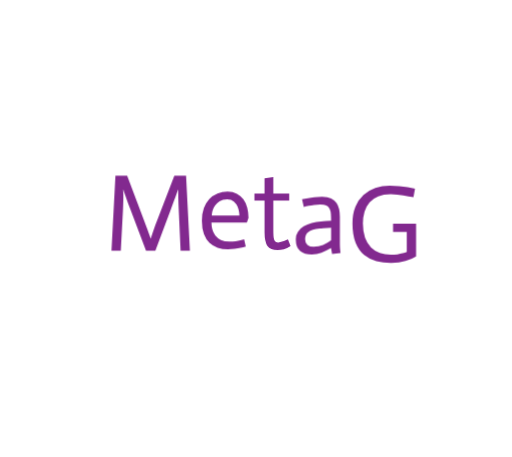
t = 0.00 s
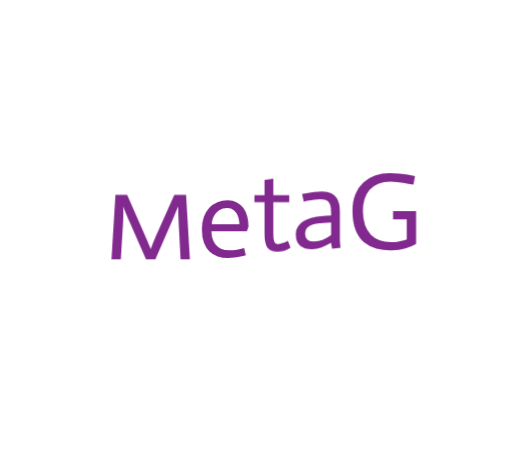
t = 0.26 s
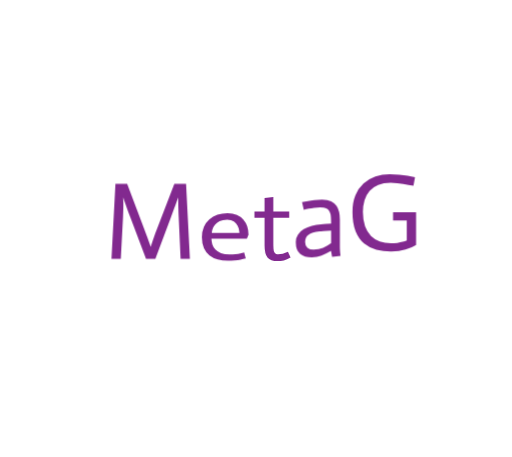
t = 0.51 s
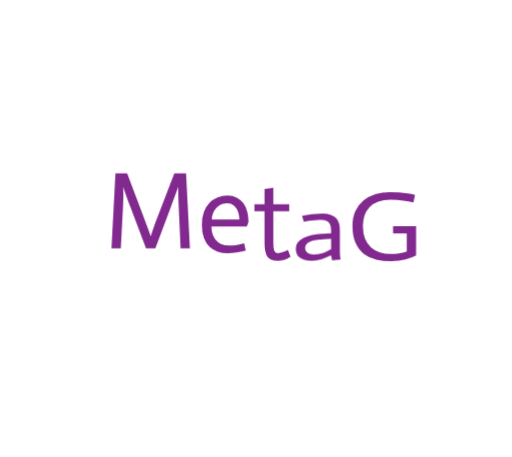
t = 0.76 s
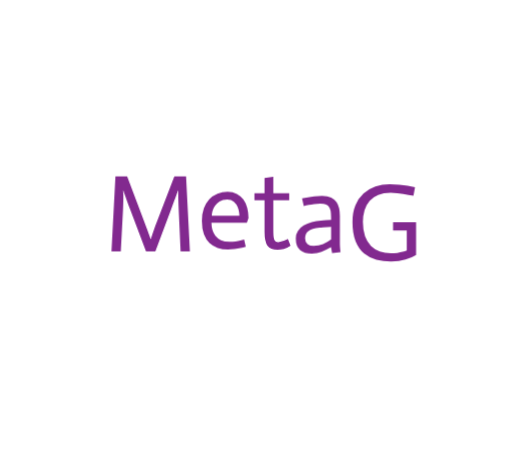
t = 1.02 s
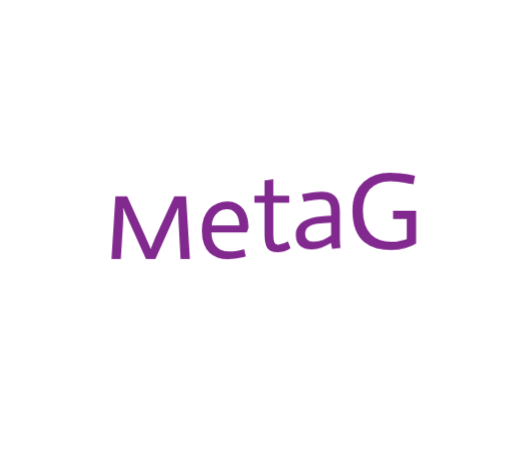
t = 1.27 s

The animated SVG that drew these frames (rendered in a browser with its animation timeline set to each time). Animation: 1 CSS @keyframes rule; one cycle of 1.53 s, repeats indefinitely.

<svg xmlns="http://www.w3.org/2000/svg" xmlns:xlink="http://www.w3.org/1999/xlink" viewBox="0 0 280 250" preserveAspectRatio="xMidYMid" style="display: block; shape-rendering: auto; background: transparent;" width="280" height="250"><style type="text/css">
  .ld-text text {
    text-anchor: middle;
    dominant-baseline: middle;
    font-size: 60px;
    opacity: 0;
    user-select: none;
    pointer-events: none;
  }
</style>
<g style="transform-origin:140px 125px;transform:scale(1)" class="ld-text">
<g transform="translate(140,125)">
  <g transform="scale(0.7500) translate(0,0)"><g class="path" style="opacity: 1; transform-origin: -76.8px 13.09px; transform: matrix3d(1, 0, 0, 0, 0, 1, 0, 0, 0, 0, 1, 0, 0, 0, 0, 1); animation: 1s linear -0.528s infinite normal forwards running animate-8esm9hwbegb; transform-box: view-box;"><path d="M5.68 48L8.56-6.56L17.12-6.56L29.44 25.92Q30.48 28.72 31.36 31.08Q32.24 33.44 32.88 35.28L32.88 35.28Q33.68 37.36 34.24 39.12L34.24 39.12L34.40 39.12Q34.88 37.36 35.60 35.28L35.60 35.28Q36.24 33.44 37.04 31.08Q37.84 28.72 38.96 25.92L38.96 25.92L51.52-6.56L60.08-6.56L62.88 48L56.08 48L54.72 18Q54.56 14.08 54.48 11.36Q54.40 8.64 54.40 6.88L54.40 6.88L54.40 3.52L54.24 3.52Q53.76 4.72 53.04 6.80L53.04 6.80Q52.40 8.56 51.40 11.32Q50.40 14.08 48.96 18L48.96 18L37.68 48L30.88 48L19.52 18Q18 14.16 17.04 11.40Q16.08 8.64 15.44 6.88L15.44 6.88Q14.72 4.80 14.32 3.52L14.32 3.52L14.16 3.52Q14.24 4.80 14.32 6.88L14.32 6.88Q14.40 10.24 14.08 18L14.08 18L12.48 48L5.68 48" style="fill: rgb(130, 41, 143);" transform="translate(-111.080,-24.000)"></path></g><g class="path" style="opacity: 1; transform-origin: -22.48px 16.62px; transform: matrix3d(1, 0, 0, 0, 0, 1, 0, 0, 0, 0, 1, 0, 0, 0, 0, 1); animation: 1s linear -0.396s infinite normal forwards running animate-8esm9hwbegb; transform-box: view-box;"><path d="M102.40 41.68L103.60 47.04Q101.76 47.60 99.80 48Q97.84 48.40 95.48 48.72Q93.12 49.04 90.56 49.04L90.56 49.04Q86.56 49.04 83.12 47.92Q79.68 46.80 77.12 44.32Q74.56 41.84 73.08 37.88Q71.60 33.92 71.60 28.16L71.60 28.16Q71.60 22.96 73.04 19Q74.48 15.04 77 12.36Q79.52 9.68 82.92 8.32Q86.32 6.96 90.32 6.96L90.32 6.96Q94.24 6.96 97.12 8.48Q100 10 101.88 12.60Q103.76 15.20 104.68 18.68Q105.60 22.16 105.60 26L105.60 26L104.40 29.52L78.56 29.52Q78.56 32 79.20 34.48Q79.84 36.96 81.40 38.96Q82.96 40.96 85.48 42.20Q88 43.44 91.76 43.44L91.76 43.44Q94.16 43.44 96.16 43.16Q98.16 42.88 99.64 42.52Q101.12 42.16 102.40 41.68L102.40 41.68 zM78.80 24.40L98.96 24.40Q98.96 23.84 98.72 21.92Q98.48 20 97.60 17.92Q96.72 15.84 94.88 14.20Q93.04 12.56 90 12.56L90 12.56Q86.64 12.56 84.48 13.96Q82.32 15.36 81.04 17.28Q79.76 19.20 79.28 21.20Q78.80 23.20 78.80 24.40L78.80 24.40" style="fill: rgb(130, 41, 143);" transform="translate(-111.080,-24.000)"></path></g><g class="path" style="opacity: 1; transform-origin: 12px 14.38px; transform: matrix3d(1, 0, 0, 0, 0, 1, 0, 0, 0, 0, 1, 0, 0, 0, 0, 1); animation: 1s linear -0.264s infinite normal forwards running animate-8esm9hwbegb; transform-box: view-box;"><path d="M117.28-3.44L123.68-4.24L123.68 7.76L135.28 7.76L135.28 12.96L123.68 12.96L123.68 34.32Q123.68 36.96 123.80 38.72Q123.92 40.48 124.32 41.52Q124.72 42.56 125.44 43Q126.16 43.44 127.28 43.44L127.28 43.44Q130.32 43.36 134.32 41.20L134.32 41.20L136.24 46.08Q133.60 47.84 131.32 48.44Q129.04 49.04 126.80 49.04L126.80 49.04Q121.52 49.04 119.40 46.04Q117.28 43.04 117.28 36.08L117.28 36.08L117.28 12.96L109.92 12.96L109.92 7.76L117.28 7.76L117.28-3.44" style="fill: rgb(130, 41, 143);" transform="translate(-111.080,-24.000)"></path></g><g class="path" style="opacity: 1; transform-origin: 45.32px 16.62px; transform: matrix3d(1, 0, 0, 0, 0, 1, 0, 0, 0, 0, 1, 0, 0, 0, 0, 1); animation: 1s linear -0.132s infinite normal forwards running animate-8esm9hwbegb; transform-box: view-box;"><path d="M165.84 38.64L165.84 29.52Q164.24 29.60 162.80 29.68Q161.36 29.76 159.96 29.88Q158.56 30 157.44 30.16L157.44 30.16Q151.68 30.88 149.28 32.68Q146.88 34.48 146.88 37.84L146.88 37.84Q146.88 40.64 148.60 42.04Q150.32 43.44 153.12 43.44L153.12 43.44Q156.96 43.44 159.96 42.12Q162.96 40.80 165.84 38.64L165.84 38.64 zM166.56 48.64L165.76 44.24Q162 46.40 158.76 47.72Q155.52 49.04 151.76 49.04L151.76 49.04Q146.40 49.04 143.24 46.44Q140.08 43.84 140.08 37.84L140.08 37.84Q140.08 34.72 141.68 32.40Q143.28 30.08 145.88 28.52Q148.48 26.96 151.76 26.08Q155.04 25.20 158.48 24.96L158.48 24.96Q159.92 24.80 162.24 24.68Q164.56 24.56 165.84 24.48L165.84 24.48Q165.84 21.68 165.68 19.48Q165.52 17.28 164.72 15.72Q163.92 14.16 162.36 13.36Q160.80 12.56 157.92 12.56L157.92 12.56Q155.60 12.56 153.44 12.84Q151.28 13.12 149.60 13.44L149.60 13.44Q147.60 13.84 145.92 14.32L145.92 14.32L144.64 8.80Q146.64 8.32 148.96 7.92L148.96 7.92Q150.96 7.52 153.60 7.24Q156.24 6.96 159.28 6.96L159.28 6.96Q163.36 6.96 165.88 8.16Q168.40 9.36 169.80 11.40Q171.20 13.44 171.72 16.04Q172.24 18.64 172.24 21.52L172.24 21.52L172.24 40.72Q172.24 41.84 172.28 43.08Q172.32 44.32 172.44 45.52Q172.56 46.72 172.72 48L172.72 48L166.56 48.64" style="fill: rgb(130, 41, 143);" transform="translate(-111.080,-24.000)"></path></g><g class="path" style="opacity: 1; transform-origin: 93.56px 13.78px; transform: matrix3d(1, 0, 0, 0, 0, 1, 0, 0, 0, 0, 1, 0, 0, 0, 0, 1); animation: 1s linear 0s infinite normal forwards running animate-8esm9hwbegb; transform-box: view-box;"><path d="M227.04-5.04L225.92 1.12Q222.40 0.40 218.44-0.24Q214.48-0.88 209.28-1.04L209.28-1.04Q204-0.96 200.16 0.56Q196.32 2.08 193.88 4.92Q191.44 7.76 190.24 11.68Q189.04 15.60 189.04 20.32L189.04 20.32Q189.04 26.40 190.60 30.72Q192.16 35.04 194.92 37.80Q197.68 40.56 201.36 41.84Q205.04 43.12 209.28 43.12L209.28 43.12Q212 43.12 214.20 42.80Q216.40 42.48 218.04 42.04Q219.68 41.60 221.04 41.04L221.04 41.04L221.04 26.40L211.04 26.40L211.04 20.40L227.84 20.40L227.84 44.32Q225.04 46.16 220.12 47.64Q215.20 49.12 209.28 49.04L209.28 49.04Q203.84 49.04 198.84 47.76Q193.84 46.48 189.96 43.24Q186.08 40 183.76 34.40Q181.44 28.80 181.44 20.24L181.44 20.24Q181.44 13.28 183.60 8.12Q185.76 2.96 189.48-0.44Q193.20-3.84 198.12-5.56Q203.04-7.28 208.56-7.28L208.56-7.28Q212.16-7.28 215.52-6.92Q218.88-6.56 221.68-6.12Q224.48-5.68 227.04-5.04L227.04-5.04" style="fill: rgb(130, 41, 143);" transform="translate(-111.080,-24.000)"></path></g></g><text dy="0.35em" fill="#82298f" font-family="Actor" font-size="60">MetaG</text>
</g>
</g><style type="text/css">@keyframes animate-8esm9hwbegb { 0.00% {transform: translate(0.00px,0.00px) rotate(0.00deg) scale(1.00, 1.00) skew(0deg, 0.00deg) ;opacity: 1.00;}2.00% {animation-timing-function: cubic-bezier(0.20,0.39,0.50,0.97);transform: translate(0.00px,-1.08px) rotate(0.00deg) ;}36.00% {animation-timing-function: cubic-bezier(0.50,0.03,0.80,0.61);transform: translate(0.00px,-10.00px) rotate(0.00deg) ;}72.00% {transform: translate(0.00px,0.00px) rotate(0.00deg) ;}74.00% {animation-timing-function: cubic-bezier(0.23,0.43,0.48,0.91);transform: translate(0.00px,0.00px) rotate(0.00deg) scale(1.00, 0.95) ;}86.00% {animation-timing-function: cubic-bezier(0.52,0.09,0.77,0.57);transform: translate(0.00px,0.00px) rotate(0.00deg) scale(1.00, 0.80) ;}100.00% {animation-timing-function: cubic-bezier(0.52,0.09,0.77,0.57);transform: translate(0.00px,0.00px) rotate(0.00deg) scale(1.00, 1.00) ;} }</style><!-- [ldio] generated by https://loading.io --></svg>